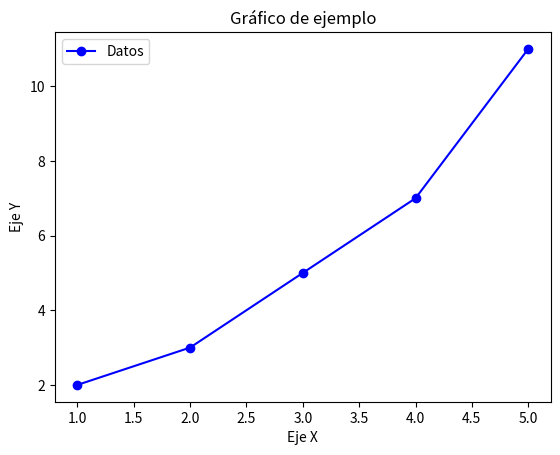

Here is the Python script that generated this plot:
#--------------------------HECHO POR----------------------------
# [redacted]
#-----------------TEORIA----------------------------------------

# Los gráficos por computadora son un área de la informática que se enfoca en la generación y visualización de imágenes digitales en una pantalla de 
# computadora o dispositivo similar. Estas imágenes pueden representar objetos tridimensionales, escenas bidimensionales, datos científicos, 
# gráficos estadísticos y mucho más. Los algoritmos de gráficos por computadora se utilizan en una amplia gama de aplicaciones, que van desde los 
# videojuegos y la animación hasta la visualización de datos científicos y médicos.

#--------------- PROGRAMA --------------------------------------
import matplotlib.pyplot as plt

# Datos para el gráfico
x = [1, 2, 3, 4, 5]
y = [2, 3, 5, 7, 11]

# Crear el gráfico
plt.plot(x, y, marker='o', linestyle='-', color='b', label='Datos')

# Añadir etiquetas y título
plt.xlabel('Eje X')
plt.ylabel('Eje Y')
plt.title('Gráfico de ejemplo')

# Añadir una leyenda
plt.legend()

# Mostrar el gráfico
plt.show()

#---------------------------------------------------------------------
# 1.- mportación de la biblioteca: Importamos la biblioteca Matplotlib con el alias plt para poder acceder a sus funciones.
# 2.- Definición de datos: Creamos dos listas x y y, que representan los valores de los ejes x e y, respectivamente.
# 3.- Crear el gráfico: Utilizamos la función plot() de Matplotlib para trazar los puntos (x, y). Especificamos el marcador (marker), el estilo de línea 
#     (linestyle), el color (color) y una etiqueta (label) para el gráfico.
# 4.- Añadir etiquetas y título: Utilizamos las funciones xlabel(), ylabel() y title() para añadir etiquetas a los ejes y un título al gráfico.
# 5.- Añadir una leyenda: Utilizamos la función legend() para añadir una leyenda al gráfico, que mostrará la etiqueta especificada en el paso anterior.
# 6.- Mostrar el gráfico: Utilizamos la función show() para mostrar el gráfico en una ventana emergente.